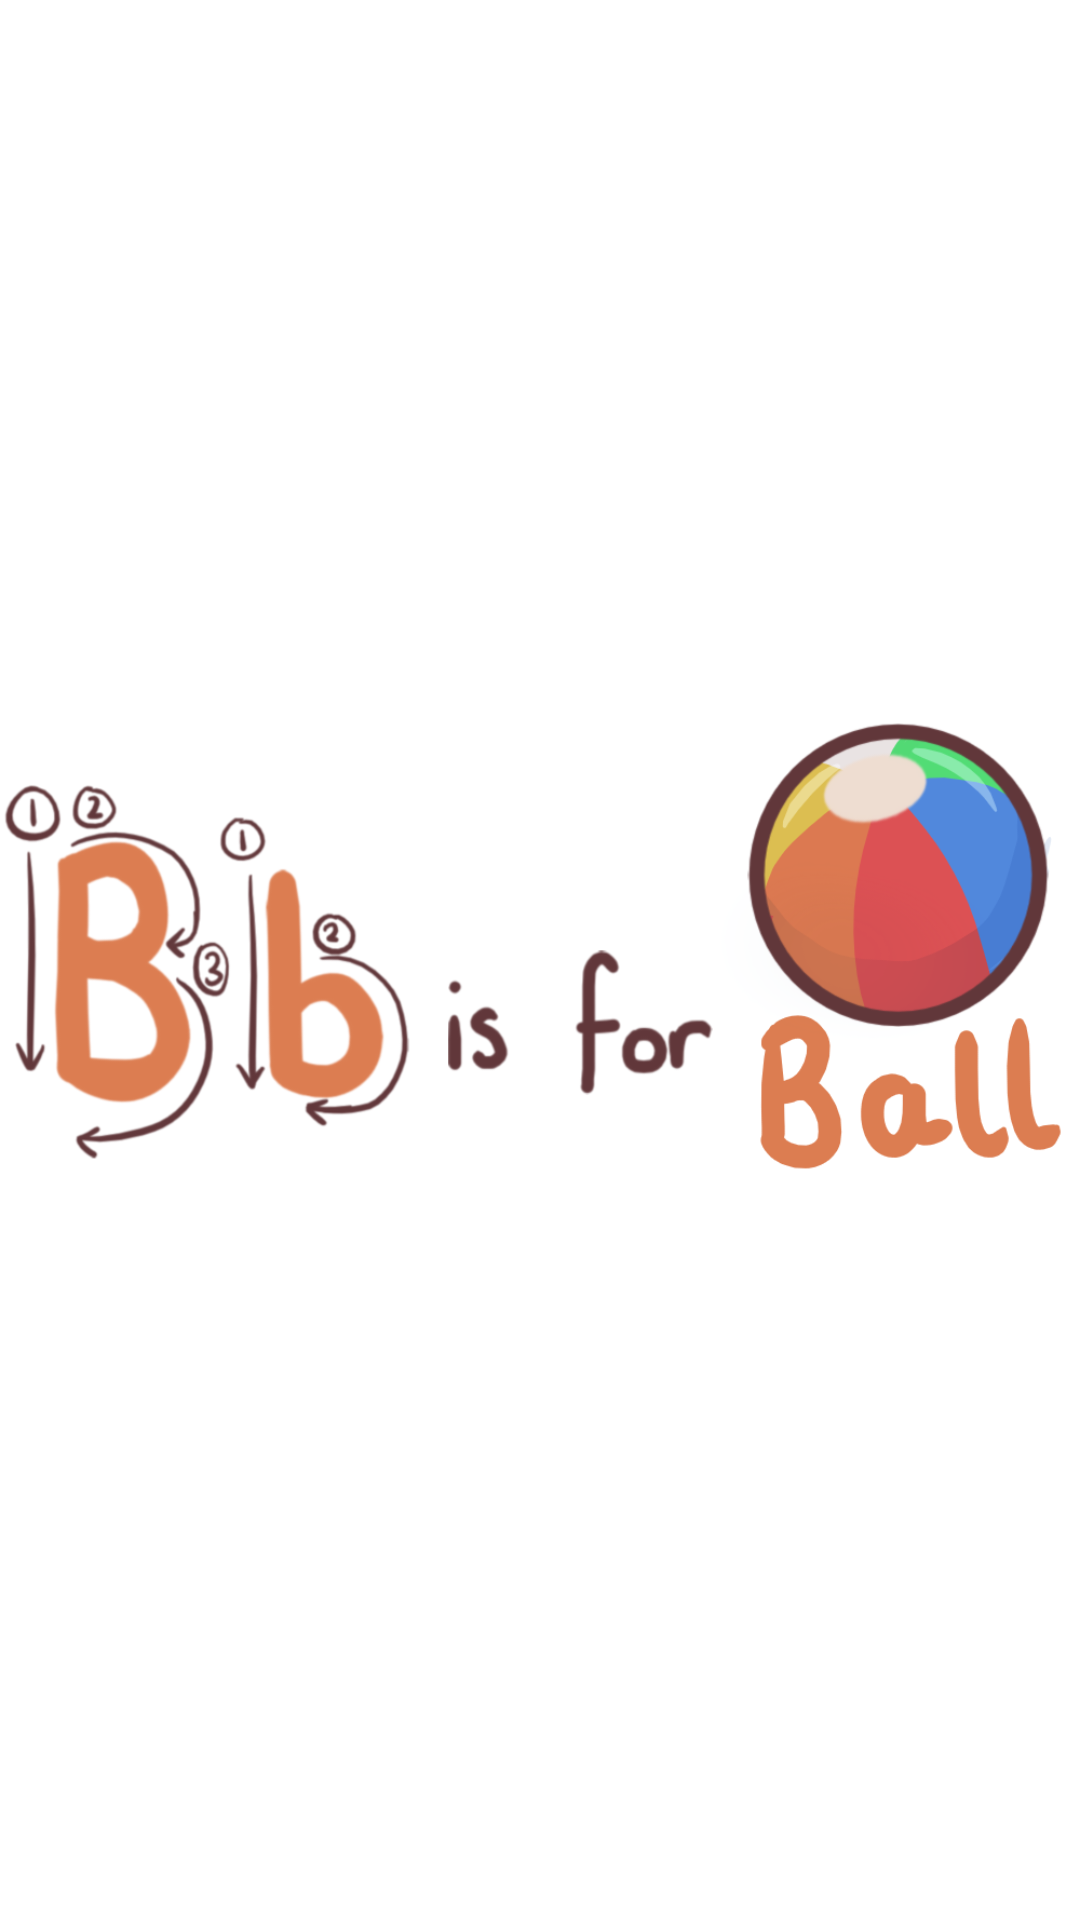

The Android layout XML behind this screen, and the referenced resources:
<!-- AndroidManifest.xml: application theme Theme.Lettertracinginterface -->
<!-- res/layout/fragment_b.xml -->
<?xml version="1.0" encoding="utf-8"?>
<androidx.constraintlayout.widget.ConstraintLayout xmlns:android="http://schemas.android.com/apk/res/android"
    xmlns:app="http://schemas.android.com/apk/res-auto"
    xmlns:tools="http://schemas.android.com/tools"
    android:id="@+id/frameLayout"
    android:layout_width="match_parent"
    android:layout_height="match_parent"
    tools:context=".fragmentA">

    <LinearLayout
        android:id="@+id/fragmentALayout"
        android:layout_width="0dp"
        android:layout_height="0dp"
        android:orientation="vertical"
        app:layout_constraintBottom_toBottomOf="parent"
        app:layout_constraintEnd_toEndOf="parent"
        app:layout_constraintStart_toStartOf="parent"
        app:layout_constraintTop_toTopOf="parent">

        <ImageView
            android:id="@+id/learnLetterImg"
            android:layout_width="match_parent"
            android:layout_height="match_parent"
            app:layout_constraintEnd_toEndOf="parent"
            app:layout_constraintHorizontal_bias="1.0"
            app:layout_constraintStart_toStartOf="parent"
            app:layout_constraintTop_toTopOf="parent"
            app:srcCompat="@drawable/b_is_for" />


    </LinearLayout>
</androidx.constraintlayout.widget.ConstraintLayout>
<!-- resources referenced by this layout -->
<resources>
  <!-- drawable b_is_for: png bitmap (drawable, 127939 bytes) -->
  <style name="Theme.Lettertracinginterface" parent="Theme.MaterialComponents.DayNight.DarkActionBar">
          
          <item name="colorPrimary">@color/colorPrimary</item>
          <item name="colorPrimaryVariant">@color/colorPrimary</item>
          <item name="colorOnPrimary">@color/colorAccent</item>
          
          <item name="colorSecondary">@color/colorSecondary</item>
          <item name="colorSecondaryVariant">@color/colorSecondary</item>
          <item name="colorOnSecondary">@color/colorAccent</item>
          
          <item name="android:statusBarColor" tools:targetApi="l">?attr/colorPrimaryVariant</item>
          
          <item name="android:windowTranslucentNavigation">true</item>
          <item name="android:fitsSystemWindows">true</item>
      </style>
  <color name="colorPrimary">#00588E</color>
  <color name="colorAccent">#FFFFFF</color>
  <color name="colorSecondary">#933900</color>
</resources>
